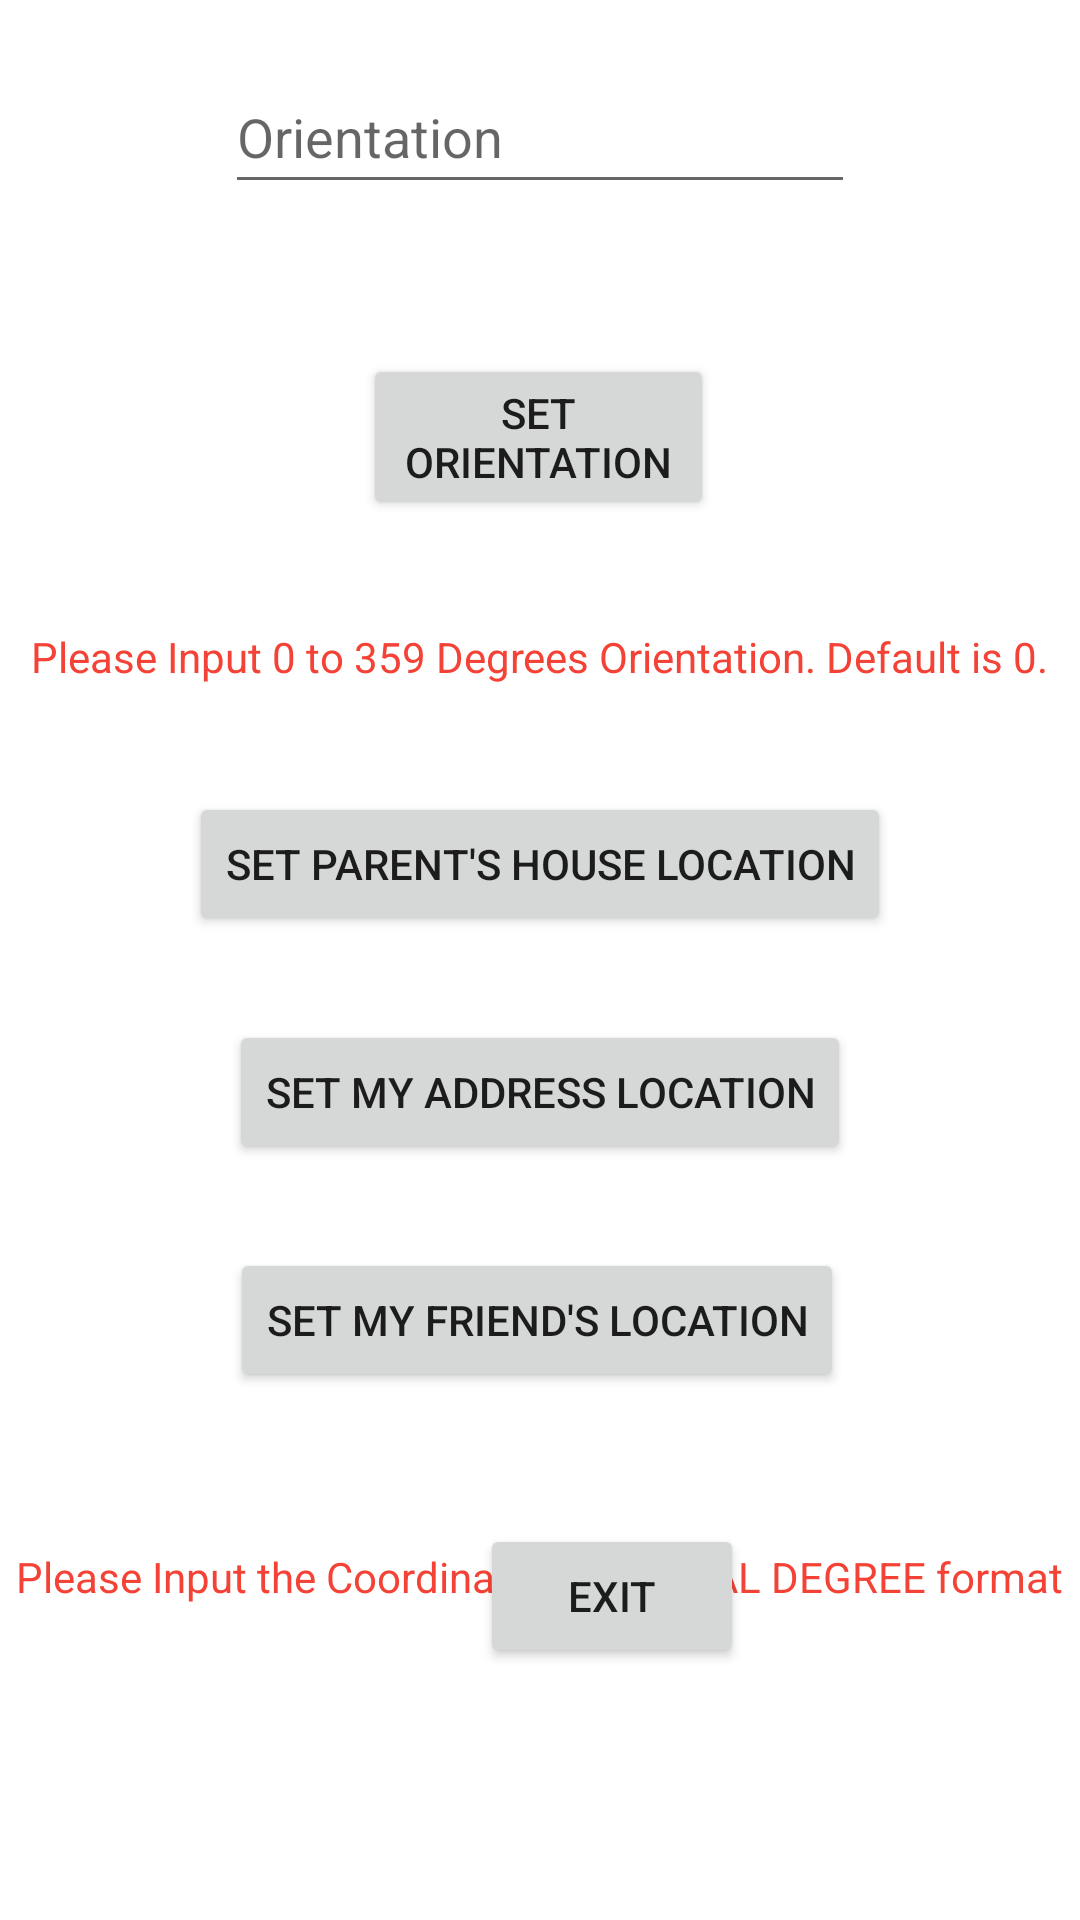

Produce the Android XML layout that renders to this screen, including the resource entries it uses.
<!-- AndroidManifest.xml: application theme Theme.Projects110 -->
<!-- res/layout/activity_location.xml -->
<?xml version="1.0" encoding="utf-8"?>
<androidx.constraintlayout.widget.ConstraintLayout xmlns:android="http://schemas.android.com/apk/res/android"
    xmlns:app="http://schemas.android.com/apk/res-auto"
    xmlns:tools="http://schemas.android.com/tools"
    android:layout_width="match_parent"
    android:layout_height="match_parent"
    tools:context=".LocationActivity">


    <TextView
        android:id="@+id/orientationWarning"
        android:layout_width="wrap_content"
        android:layout_height="wrap_content"
        android:layout_marginBottom="55dp"
        android:text="Please Input 0 to 359 Degrees Orientation. Default is 0."
        android:textColor="#F44336"
        app:layout_constraintBottom_toTopOf="@+id/ParentLocation"
        app:layout_constraintEnd_toEndOf="parent"
        app:layout_constraintHorizontal_bias="0.496"
        app:layout_constraintStart_toStartOf="parent"
        app:layout_constraintTop_toBottomOf="@+id/setOrientation" />

    <Button
        android:id="@+id/Exit"
        android:layout_width="wrap_content"
        android:layout_height="wrap_content"
        android:layout_marginStart="160dp"
        android:layout_marginBottom="84dp"
        android:onClick="onExitClicked"
        android:text="Exit"
        app:layout_constraintBottom_toBottomOf="parent"
        app:layout_constraintStart_toStartOf="parent" />

    <Button
        android:id="@+id/ParentLocation"
        android:layout_width="wrap_content"
        android:layout_height="wrap_content"
        android:layout_marginBottom="28dp"
        android:onClick="onParentsClicked"
        android:text="Set Parent's house Location"
        app:layout_constraintBottom_toTopOf="@+id/AddressLocation"
        app:layout_constraintEnd_toEndOf="parent"
        app:layout_constraintStart_toStartOf="parent" />

    <Button
        android:id="@+id/AddressLocation"
        android:layout_width="wrap_content"
        android:layout_height="wrap_content"
        android:layout_marginTop="340dp"
        android:onClick="onMyClicked"
        android:text="Set My Address Location"
        app:layout_constraintEnd_toEndOf="parent"
        app:layout_constraintStart_toStartOf="parent"
        app:layout_constraintTop_toTopOf="parent" />

    <Button
        android:id="@+id/FriendLocation"
        android:layout_width="wrap_content"
        android:layout_height="wrap_content"
        android:layout_marginTop="28dp"
        android:onClick="onFriendsClicked"
        android:text="Set My Friend's Location"
        app:layout_constraintEnd_toEndOf="parent"
        app:layout_constraintHorizontal_bias="0.494"
        app:layout_constraintStart_toStartOf="parent"
        app:layout_constraintTop_toBottomOf="@+id/AddressLocation" />

    <TextView
        android:id="@+id/LongitudeLatitudeWarning"
        android:layout_width="wrap_content"
        android:layout_height="wrap_content"
        android:layout_marginTop="52dp"
        android:text="Please Input the Coordinate in DECIMAL DEGREE format"
        android:textColor="#F44336"
        app:layout_constraintEnd_toEndOf="parent"
        app:layout_constraintHorizontal_bias="0.491"
        app:layout_constraintStart_toStartOf="parent"
        app:layout_constraintTop_toBottomOf="@+id/FriendLocation" />

    <EditText
        android:id="@+id/Orientation"
        android:layout_width="wrap_content"
        android:layout_height="wrap_content"
        android:layout_marginTop="39dp"
        android:ems="10"
        android:hint="Orientation"
        android:inputType="textPersonName"
        android:minHeight="48dp"
        android:text=""
        app:layout_constraintBottom_toTopOf="@+id/setOrientation"
        app:layout_constraintEnd_toEndOf="parent"
        app:layout_constraintStart_toStartOf="parent"
        app:layout_constraintTop_toTopOf="parent" />

    <Button
        android:id="@+id/setOrientation"
        android:layout_width="0dp"
        android:layout_height="wrap_content"
        android:layout_marginStart="121dp"
        android:layout_marginTop="50dp"
        android:layout_marginEnd="122dp"
        android:layout_marginBottom="36dp"
        android:text="Set Orientation"
        android:onClick="onSetOrientationClicked"
        app:layout_constraintBottom_toTopOf="@+id/orientationWarning"
        app:layout_constraintEnd_toEndOf="parent"
        app:layout_constraintHorizontal_bias="0.0"
        app:layout_constraintStart_toStartOf="parent"
        app:layout_constraintTop_toBottomOf="@+id/Orientation" />


</androidx.constraintlayout.widget.ConstraintLayout>
<!-- resources referenced by this layout -->
<resources>
  <style name="Theme.Projects110" parent="Theme.MaterialComponents.DayNight.DarkActionBar">
          
          <item name="colorPrimary">@color/purple_500</item>
          <item name="colorPrimaryVariant">@color/purple_700</item>
          <item name="colorOnPrimary">@color/white</item>
          
          <item name="colorSecondary">@color/teal_200</item>
          <item name="colorSecondaryVariant">@color/teal_700</item>
          <item name="colorOnSecondary">@color/black</item>
          
          <item name="android:statusBarColor">?attr/colorPrimaryVariant</item>
          
      </style>
  <!-- not gathered from this repository: default colours our renderer supplied (Android Studio template values) -->
  <color name="purple_500">#FF6200EE</color>
  <color name="purple_700">#FF3700B3</color>
  <color name="teal_200">#FF03DAC5</color>
  <color name="teal_700">#FF018786</color>
  <color name="black">#FF000000</color>
  <color name="white">#FFFFFFFF</color>
</resources>
